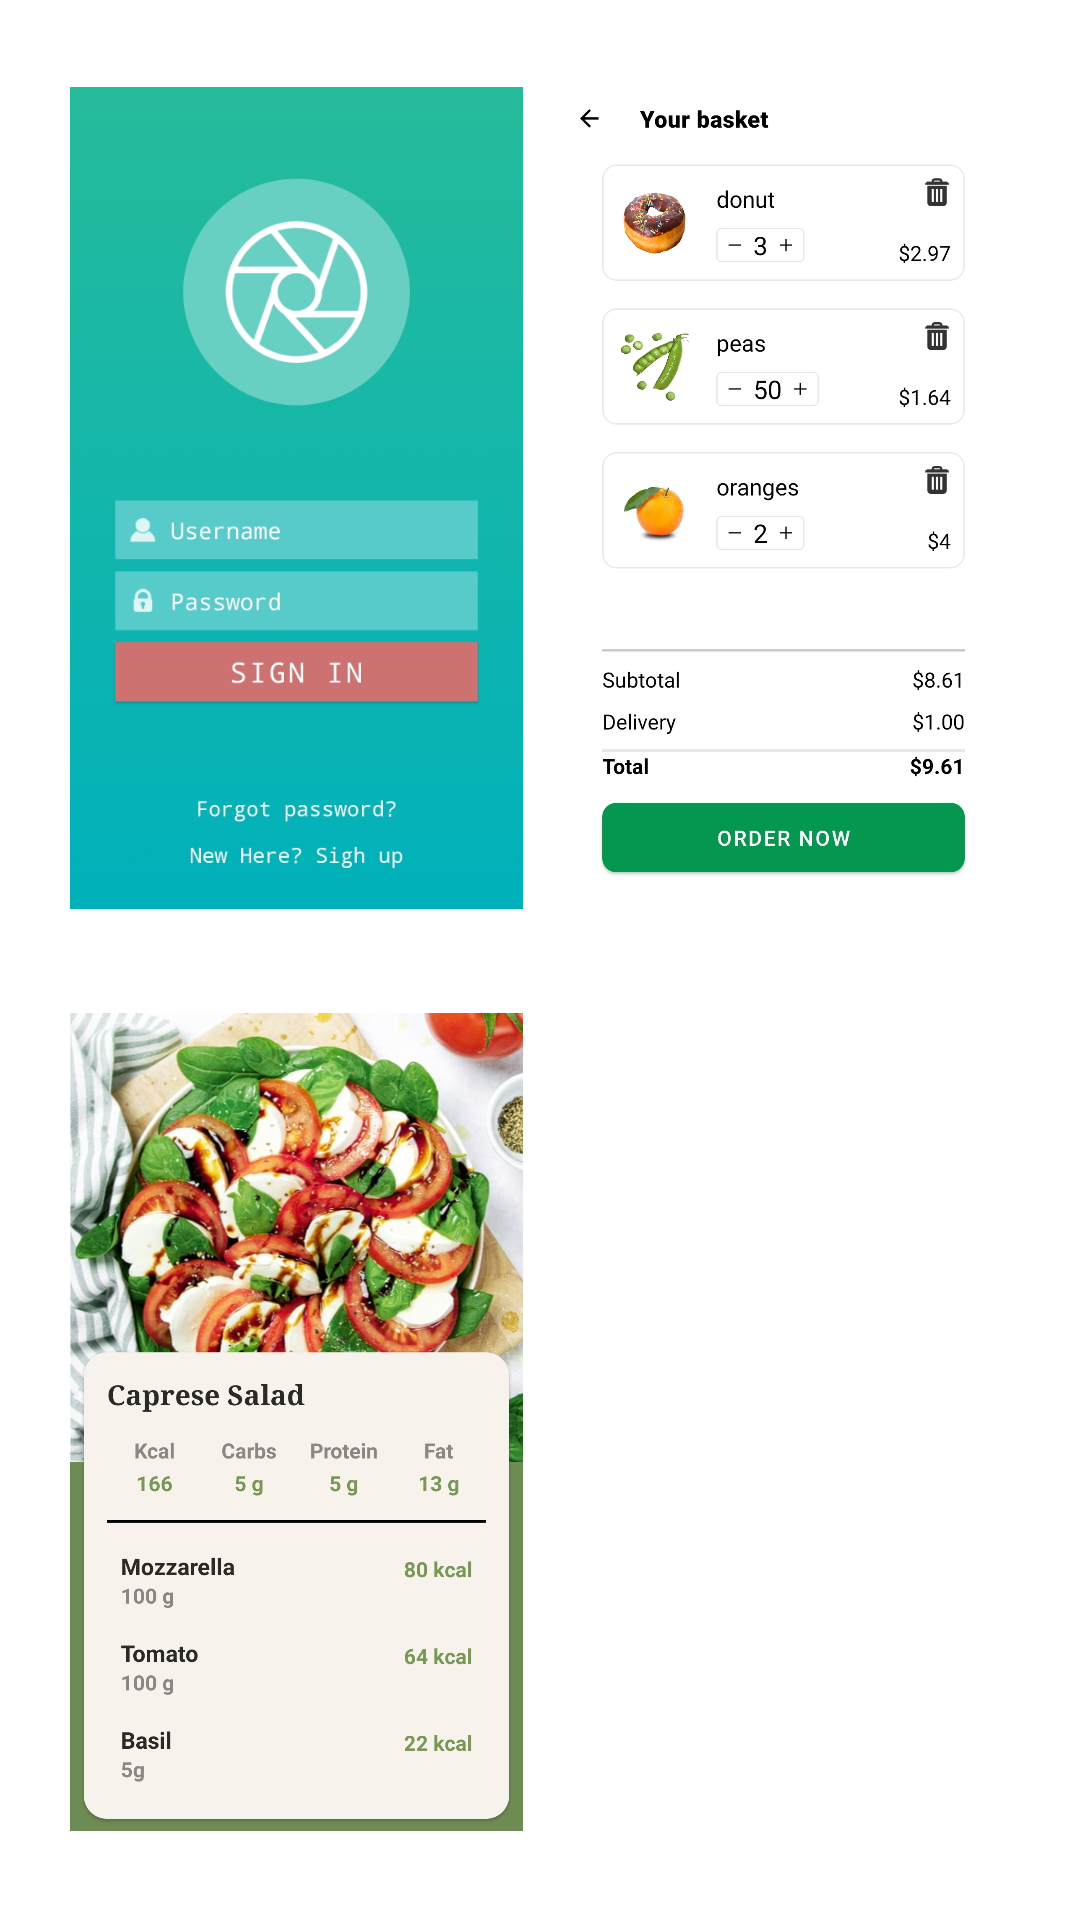

Produce the Android XML layout that renders to this screen, including the resource entries it uses.
<!-- AndroidManifest.xml: application theme Theme.MyEmptyViews -->
<!-- res/layout/activity_main.xml -->
<?xml version="1.0" encoding="utf-8"?>
<ScrollView xmlns:android="http://schemas.android.com/apk/res/android"
    xmlns:app="http://schemas.android.com/apk/res-auto"
    xmlns:tools="http://schemas.android.com/tools"
    android:layout_width="match_parent"
    android:layout_height="match_parent"
    android:contentDescription="@string/choose_activity"
    android:fillViewport="true"
    tools:context=".MainActivity">

    <androidx.constraintlayout.widget.ConstraintLayout
        android:layout_width="match_parent"
        android:layout_height="wrap_content"
        android:padding="12dp">

        <ImageView
            android:id="@+id/imageView1"
            android:layout_width="0dp"
            android:layout_height="0dp"
            android:contentDescription="@string/login_activity"
            android:src="@drawable/screenshot_login_activity"
            app:layout_constraintBottom_toTopOf="@id/guideline"
            app:layout_constraintLeft_toLeftOf="parent"
            app:layout_constraintRight_toLeftOf="@id/imageView2"
            app:layout_constraintTop_toTopOf="parent"
            app:layout_constraintWidth_percent="0.45" />

        <ImageView
            android:id="@+id/imageView2"
            android:layout_width="0dp"
            android:layout_height="0dp"
            android:contentDescription="@string/second_activity"
            android:src="@drawable/screenshot_basket_activity"
            app:layout_constraintBottom_toTopOf="@id/guideline"
            app:layout_constraintLeft_toRightOf="@id/imageView1"
            app:layout_constraintRight_toRightOf="parent"
            app:layout_constraintTop_toTopOf="parent"
            app:layout_constraintWidth_percent="0.45" />

        <androidx.constraintlayout.widget.Guideline
            android:id="@+id/guideline"
            android:layout_width="wrap_content"
            android:layout_height="wrap_content"
            android:orientation="horizontal"
            app:layout_constraintGuide_percent="0.5" />

        <ImageView
            android:id="@+id/imageView3"
            android:layout_width="0dp"
            android:layout_height="0dp"
            android:contentDescription="@string/third_activity"
            android:src="@drawable/screenshot_calorie_counter_activity"
            app:layout_constraintBottom_toBottomOf="parent"
            app:layout_constraintLeft_toLeftOf="parent"
            app:layout_constraintRight_toLeftOf="@id/imageView4"
            app:layout_constraintTop_toBottomOf="@id/imageView1"
            app:layout_constraintWidth_percent="0.45" />

        <ImageView
            android:id="@+id/imageView4"
            android:layout_width="0dp"
            android:layout_height="0dp"
            android:contentDescription="@string/fourth_activity"
            android:src="@drawable/image_not_available"
            app:layout_constraintBottom_toBottomOf="parent"
            app:layout_constraintLeft_toRightOf="@id/imageView3"
            app:layout_constraintRight_toRightOf="parent"
            app:layout_constraintTop_toBottomOf="@id/imageView2"
            app:layout_constraintWidth_percent="0.45" />

    </androidx.constraintlayout.widget.ConstraintLayout>


</ScrollView>
<!-- resources referenced by this layout -->
<resources>
  <!-- drawable screenshot_basket_activity: jpg bitmap (drawable, 260646 bytes) -->
  <!-- drawable screenshot_calorie_counter_activity: jpg bitmap (drawable, 801578 bytes) -->
  <!-- drawable screenshot_login_activity: jpg bitmap (drawable, 105598 bytes) -->
  <string name="choose_activity">choose activity</string>
  <string name="fourth_activity">fourth activity</string>
  <string name="login_activity">login activity</string>
  <string name="second_activity">second activity</string>
  <string name="third_activity">third activity</string>
  <style name="Theme.MyEmptyViews" parent="Theme.MaterialComponents.DayNight.DarkActionBar">
          
          <item name="colorPrimary">@color/purple_500</item>
          <item name="colorPrimaryVariant">@color/purple_700</item>
          <item name="colorOnPrimary">@color/white</item>
          
          <item name="colorSecondary">@color/teal_200</item>
          <item name="colorSecondaryVariant">@color/teal_700</item>
          <item name="colorOnSecondary">@color/black</item>
          
          <item name="android:statusBarColor">?attr/colorPrimaryVariant</item>
          
      </style>
  <color name="purple_500">#FF6200EE</color>
  <color name="purple_700">#FF3700B3</color>
  <color name="white">#FFFFFFFF</color>
  <color name="teal_200">#FF03DAC5</color>
  <color name="teal_700">#FF018786</color>
  <color name="black">#FF000000</color>
</resources>
